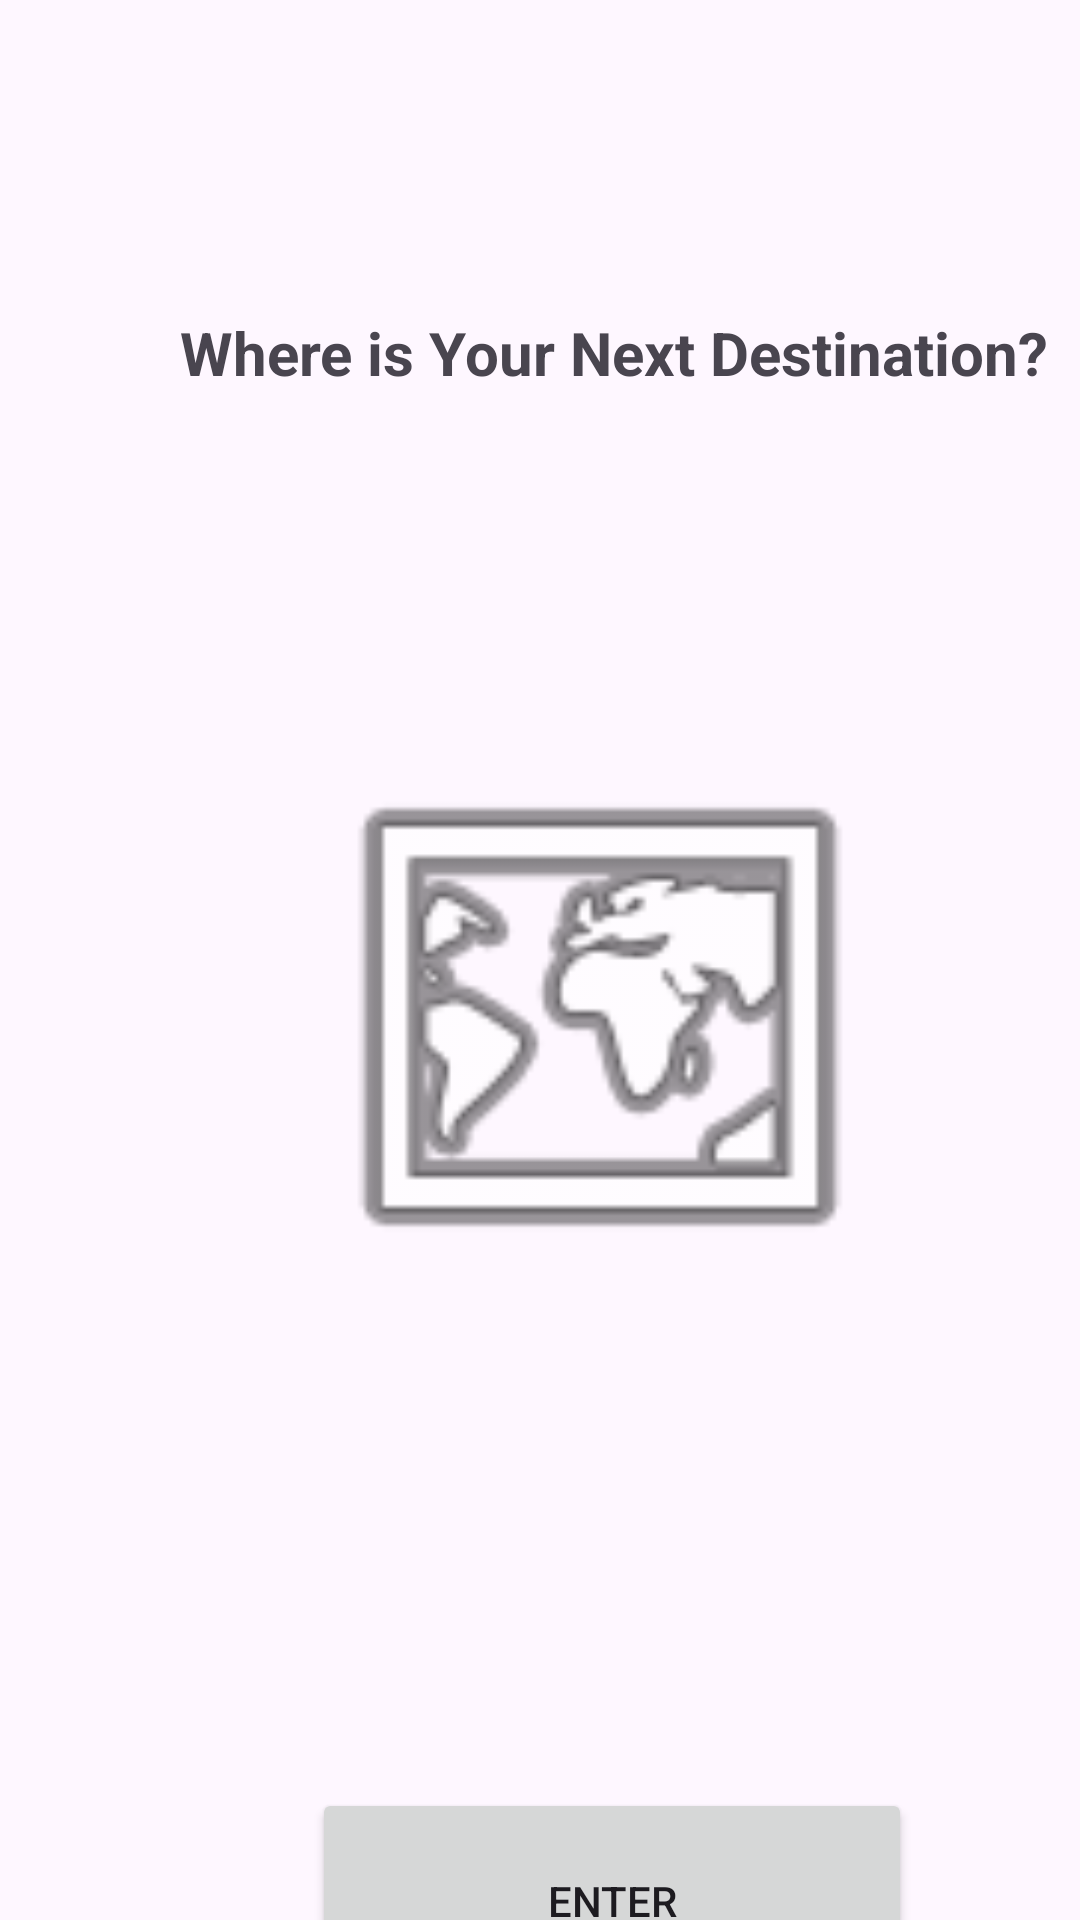

Here is an Android app screen rendered from its layout file. Give the layout XML and the strings, colors and styles it references.
<!-- AndroidManifest.xml: application theme Theme.D_308_Final -->
<!-- res/layout/activity_main.xml -->
<?xml version="1.0" encoding="utf-8"?>
<androidx.constraintlayout.widget.ConstraintLayout xmlns:android="http://schemas.android.com/apk/res/android"
    xmlns:app="http://schemas.android.com/apk/res-auto"
    xmlns:tools="http://schemas.android.com/tools"
    android:layout_width="match_parent"
    android:layout_height="match_parent"
    tools:context=".UI.MainActivity">

    <TextView
        android:id="@+id/textView"
        android:layout_width="wrap_content"
        android:layout_height="wrap_content"
        android:layout_marginStart="60dp"
        android:layout_marginTop="104dp"
        android:text="Where is Your Next Destination?"
        android:textSize="20sp"
        android:textStyle="bold"
        app:layout_constraintStart_toStartOf="parent"
        app:layout_constraintTop_toTopOf="parent" />

    <ImageView
        android:id="@+id/imageView"
        android:layout_width="190dp"
        android:layout_height="198dp"
        android:layout_marginStart="104dp"
        android:layout_marginTop="240dp"
        app:layout_constraintStart_toStartOf="parent"
        app:layout_constraintTop_toTopOf="parent"
        app:srcCompat="@android:drawable/ic_menu_mapmode" />

    <Button
        android:id="@+id/entry"
        android:layout_width="200dp"
        android:layout_height="75dp"
        android:layout_marginStart="104dp"
        android:layout_marginTop="596dp"
        android:clickable="true"
        android:text="Enter"
        app:layout_constraintStart_toStartOf="parent"
        app:layout_constraintTop_toTopOf="parent" />

</androidx.constraintlayout.widget.ConstraintLayout>
<!-- resources referenced by this layout -->
<resources>
  <style name="Theme.D_308_Final" parent="Base.Theme.D_308_Final" />
  <style name="Base.Theme.D_308_Final" parent="Theme.Material3.DayNight">
          
          
      </style>
</resources>
